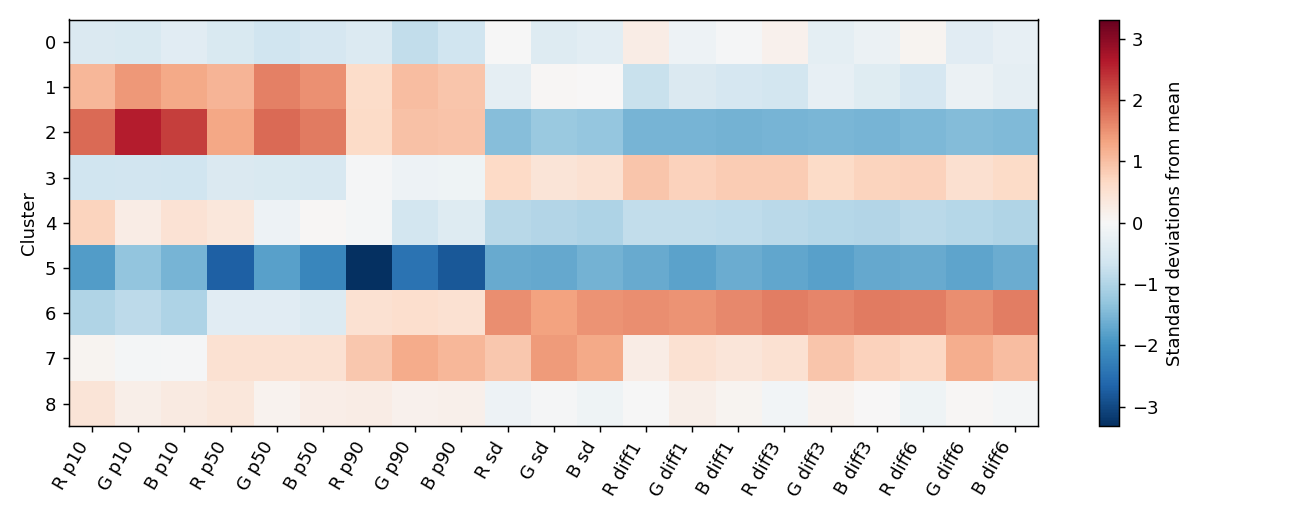

Values plotted in this chart, from the file beside it:
cluster, R p10, G p10, B p10, R p50, G p50, B p50, R p90, G p90, B p90, R sd, G sd, B sd, R diff1, G diff1, B diff1, R diff3, G diff3, B diff3, R diff6, G diff6, B diff6
0, -0.4809, -0.4963, -0.3884, -0.5128, -0.6558, -0.5505, -0.4619, -0.8062, -0.6643, -0.001004, -0.4246, -0.3508, 0.2391, -0.1575, -0.03889, 0.1374, -0.3199, -0.2016, 0.0859, -0.3871, -0.2747
1, 1.093, 1.427, 1.264, 1.121, 1.669, 1.512, 0.5959, 1.011, 0.9116, -0.3057, 0.04151, 0.0003798, -0.7266, -0.4701, -0.5672, -0.6158, -0.2846, -0.39, -0.5552, -0.1935, -0.3007
2, 1.878, 2.592, 2.302, 1.29, 1.867, 1.724, 0.6265, 0.9766, 0.9378, -1.423, -1.233, -1.284, -1.542, -1.534, -1.555, -1.544, -1.506, -1.531, -1.502, -1.429, -1.467
3, -0.6623, -0.6293, -0.6688, -0.4734, -0.5112, -0.5261, -0.02829, -0.1594, -0.144, 0.6555, 0.4164, 0.5076, 0.9296, 0.76, 0.8485, 0.8412, 0.6351, 0.7385, 0.7739, 0.522, 0.6356
4, 0.7285, 0.2548, 0.485, 0.3717, -0.1695, 0.03267, -0.07475, -0.6207, -0.4225, -0.9076, -0.9639, -1.01, -0.8106, -0.8188, -0.8451, -0.8843, -0.9357, -0.9635, -0.9063, -0.9544, -0.9855
5, -1.853, -1.309, -1.553, -2.696, -1.797, -2.154, -3.315, -2.452, -2.821, -1.678, -1.709, -1.578, -1.671, -1.777, -1.648, -1.722, -1.81, -1.695, -1.677, -1.736, -1.639
6, -0.99, -0.8797, -1.013, -0.3725, -0.3674, -0.4443, 0.5054, 0.569, 0.5082, 1.539, 1.335, 1.478, 1.547, 1.501, 1.585, 1.702, 1.615, 1.731, 1.701, 1.552, 1.692
7, 0.09434, -0.07126, -0.0339, 0.5049, 0.4956, 0.4931, 0.9002, 1.223, 1.102, 0.9032, 1.423, 1.256, 0.244, 0.5179, 0.3957, 0.4992, 0.9095, 0.7523, 0.6929, 1.209, 1.028
8, 0.4184, 0.1847, 0.2925, 0.3868, 0.1229, 0.2146, 0.2364, 0.1308, 0.1746, -0.1744, -0.04111, -0.1337, -0.01338, 0.193, 0.0847, -0.08814, 0.1119, 0.004876, -0.1509, 0.03317, -0.06419
